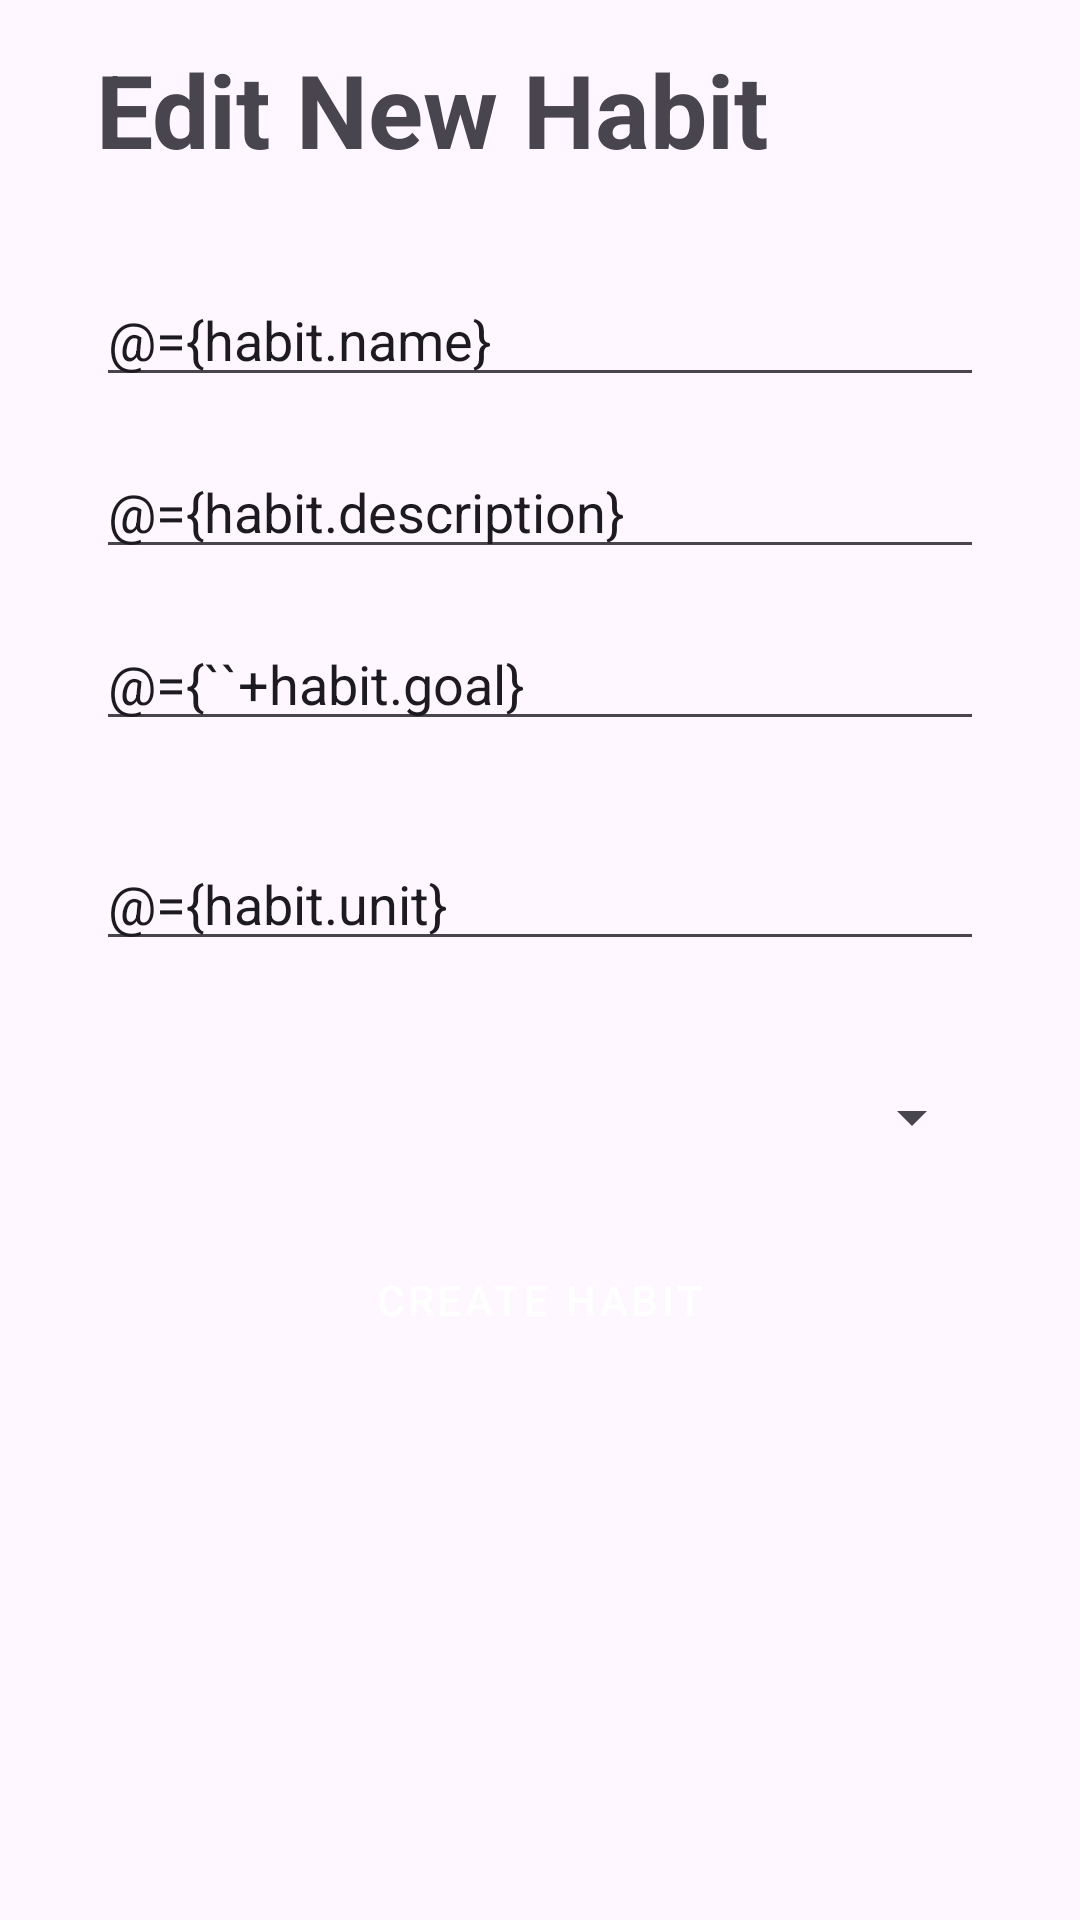

Layout XML and referenced resources for this Android screen:
<!-- AndroidManifest.xml: application theme Theme.ANMPUN -->
<!-- res/layout/fragment_edit_habit.xml -->
<?xml version="1.0" encoding="utf-8"?>
<layout xmlns:android="http://schemas.android.com/apk/res/android"
    xmlns:app="http://schemas.android.com/apk/res-auto"
    xmlns:tools="http://schemas.android.com/tools">

    <data>
        <variable
            name="habit"
            type="com.ubayadev.anmpun.model.Habit" />
        <variable
            name="listener"
            type="com.ubayadev.anmpun.view.EditHabitListener" />
    </data>

    <FrameLayout
        android:layout_width="match_parent"
        android:layout_height="match_parent"
        tools:context=".view.NewHabitFragment">

        <androidx.constraintlayout.widget.ConstraintLayout
            android:layout_width="match_parent"
            android:layout_height="match_parent">

            <TextView
                android:id="@+id/txtTitle2"
                android:layout_width="0dp"
                android:layout_height="wrap_content"
                android:layout_marginStart="32dp"
                android:layout_marginEnd="32dp"
                android:text="Edit New Habit"
                android:textSize="34sp"
                android:textStyle="bold"
                app:layout_constraintBottom_toBottomOf="parent"
                app:layout_constraintEnd_toEndOf="parent"
                app:layout_constraintHorizontal_bias="1.0"
                app:layout_constraintStart_toStartOf="parent"
                app:layout_constraintTop_toTopOf="parent"
                app:layout_constraintVertical_bias="0.023" />

            <EditText
                android:id="@+id/txtHabitName"
                android:layout_width="0dp"
                android:layout_height="wrap_content"
                android:layout_marginStart="32dp"
                android:layout_marginTop="32dp"
                android:layout_marginEnd="32dp"
                android:layout_marginBottom="20dp"
                android:ems="10"
                android:text="@={habit.name}"
                android:hint="Habit Name*"
                android:inputType="text"
                app:layout_constraintEnd_toEndOf="parent"
                app:layout_constraintStart_toStartOf="parent"
                app:layout_constraintTop_toBottomOf="@+id/txtTitle2" />

            <EditText
                android:id="@+id/txtShortDescription"
                android:layout_width="0dp"
                android:layout_height="wrap_content"
                android:layout_marginStart="32dp"
                android:layout_marginTop="16dp"
                android:layout_marginEnd="32dp"
                android:ems="10"
                android:text="@={habit.description}"
                android:hint="Short Description*"
                android:inputType="text"
                app:layout_constraintEnd_toEndOf="parent"
                app:layout_constraintHorizontal_bias="0.503"
                app:layout_constraintStart_toStartOf="parent"
                app:layout_constraintTop_toBottomOf="@+id/txtHabitName" />

            <EditText
                android:id="@+id/txtGoal"
                android:layout_width="0dp"
                android:layout_height="wrap_content"
                android:layout_marginStart="32dp"
                android:layout_marginTop="16dp"
                android:layout_marginEnd="32dp"
                android:ems="10"
                android:text="@={``+habit.goal}"
                android:hint="Goal*"
                android:inputType="number"
                app:layout_constraintEnd_toEndOf="parent"
                app:layout_constraintHorizontal_bias="0.503"
                app:layout_constraintStart_toStartOf="parent"
                app:layout_constraintTop_toBottomOf="@+id/txtShortDescription" />

            <EditText
                android:id="@+id/txtUnit"
                android:layout_width="0dp"
                android:layout_height="wrap_content"
                android:layout_marginStart="32dp"
                android:layout_marginTop="32dp"
                android:layout_marginEnd="32dp"
                android:ems="10"
                android:text="@={habit.unit}"
                android:hint="Unit*"
                android:inputType="text"
                app:layout_constraintEnd_toEndOf="parent"
                app:layout_constraintHorizontal_bias="0.503"
                app:layout_constraintStart_toStartOf="parent"
                app:layout_constraintTop_toBottomOf="@+id/txtGoal" />

            <Spinner
                android:id="@+id/spnIcon"
                android:layout_width="0dp"
                android:layout_height="wrap_content"
                android:layout_marginStart="32dp"
                android:layout_marginTop="40dp"
                android:layout_marginEnd="32dp"
                app:layout_constraintEnd_toEndOf="parent"
                app:layout_constraintStart_toStartOf="parent"
                app:layout_constraintTop_toBottomOf="@+id/txtUnit" />

            <Button
                android:id="@+id/btnCreate"
                style="@style/Widget.MaterialComponents.Button"
                android:layout_width="200dp"
                android:layout_height="50dp"
                android:layout_marginStart="32dp"
                android:layout_marginTop="24dp"
                android:layout_marginEnd="32dp"
                android:insetTop="4dp"
                android:text="Create Habit"
                android:onClick="@{listener::onClick}"
                app:layout_constraintEnd_toEndOf="parent"
                app:layout_constraintStart_toStartOf="parent"
                app:layout_constraintTop_toBottomOf="@+id/spnIcon" />

        </androidx.constraintlayout.widget.ConstraintLayout>
    </FrameLayout>
</layout>
<!-- resources referenced by this layout -->
<resources>
  <style name="Theme.ANMPUN" parent="Base.Theme.ANMPUN" />
  <style name="Base.Theme.ANMPUN" parent="Theme.Material3.DayNight.NoActionBar">
          
          
      </style>
</resources>
